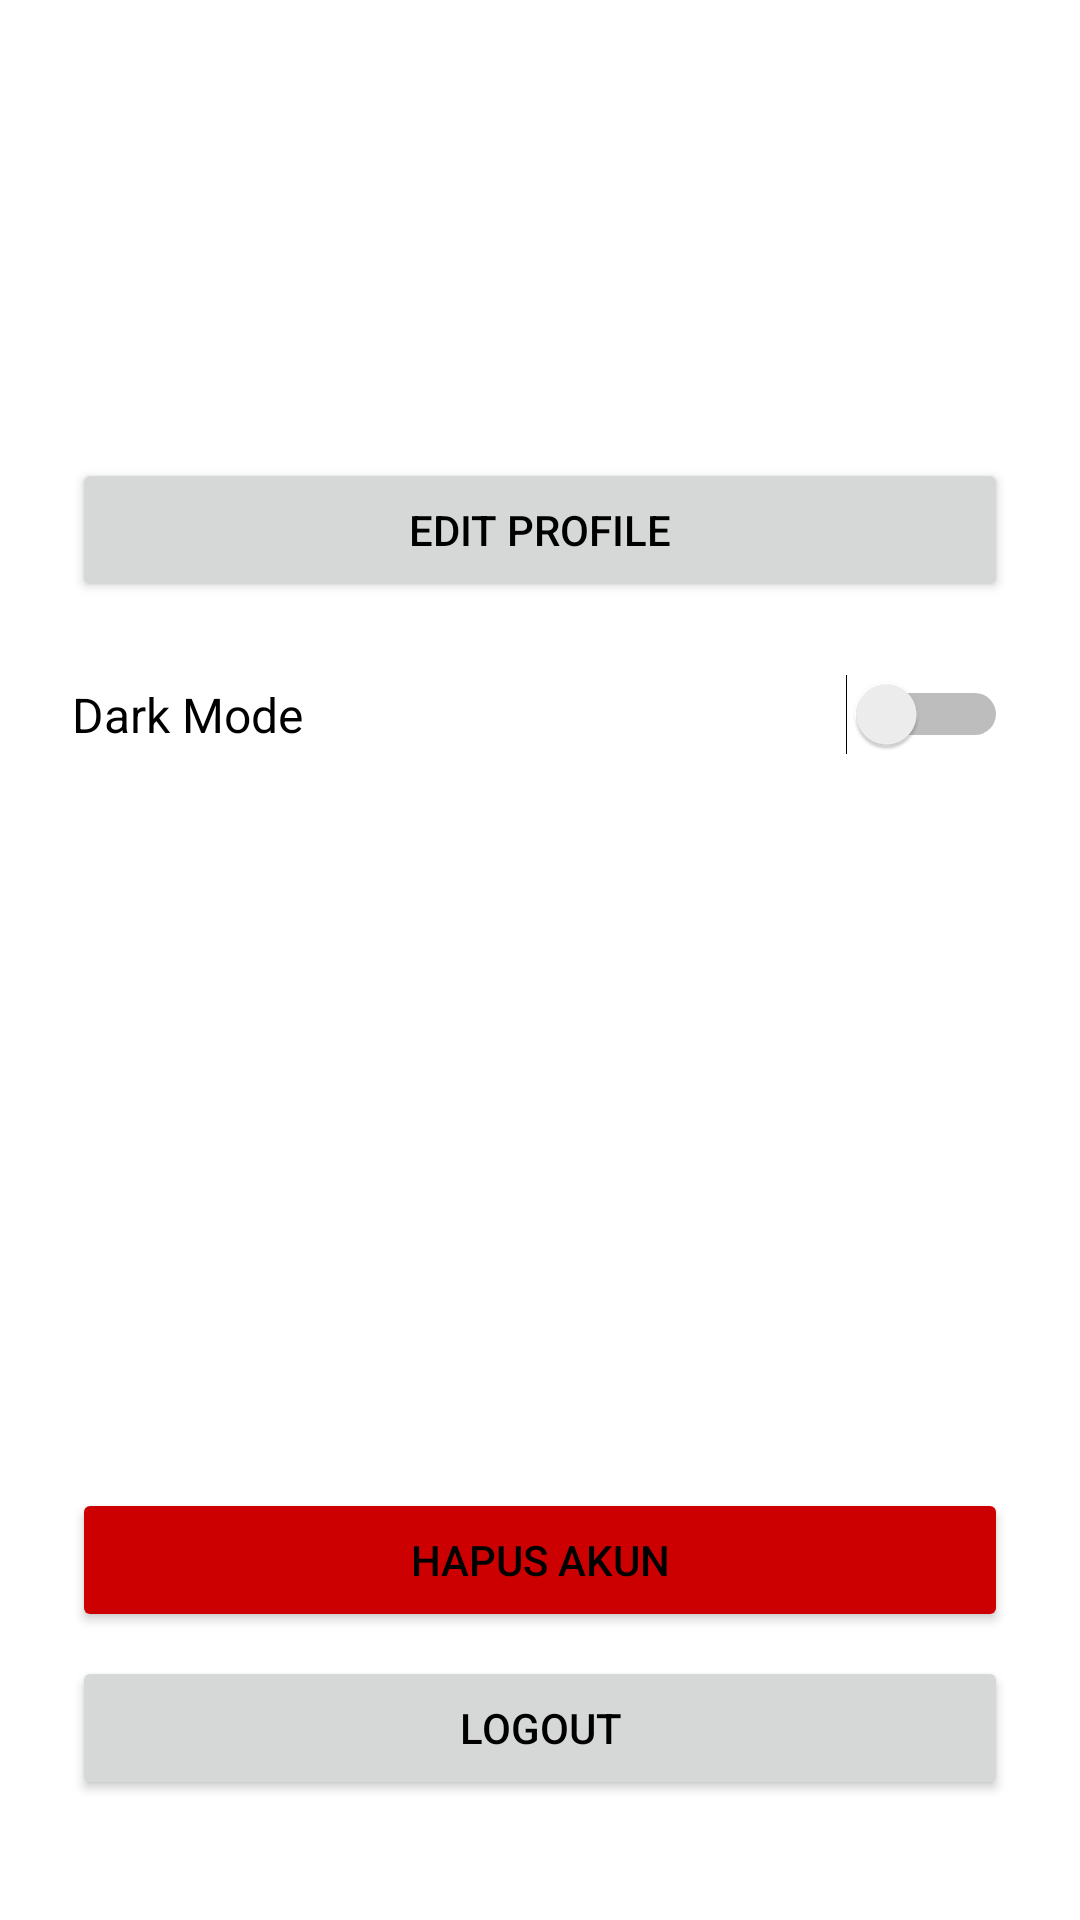

Android layout source for this screen:
<!-- AndroidManifest.xml: application theme Theme.TapNews -->
<!-- res/layout/fragment_profile.xml -->
<?xml version="1.0" encoding="utf-8"?>
<androidx.constraintlayout.widget.ConstraintLayout xmlns:android="http://schemas.android.com/apk/res/android"
    xmlns:app="http://schemas.android.com/apk/res-auto"
    android:layout_width="match_parent"
    android:layout_height="match_parent">

    <LinearLayout
        android:layout_width="match_parent"
        android:layout_height="0dp"
        android:orientation="vertical"
        android:padding="24dp"
        app:layout_constraintTop_toTopOf="parent"
        app:layout_constraintBottom_toBottomOf="parent">

        
        <LinearLayout
            android:layout_width="match_parent"
            android:layout_height="0dp"
            android:layout_weight="1"
            android:orientation="vertical"
            android:layout_marginTop="32dp">

            <TextView
                android:id="@+id/nameTextView"
                android:layout_width="wrap_content"
                android:layout_height="wrap_content"
                android:textSize="24sp"
                android:textStyle="bold"
                android:layout_marginBottom="8dp"/>

            <TextView
                android:id="@+id/emailTextView"
                android:layout_width="wrap_content"
                android:layout_height="wrap_content"
                android:textSize="18sp"
                android:layout_marginBottom="32dp"/>

            <Button
                android:id="@+id/editProfileButton"
                android:layout_width="match_parent"
                android:layout_height="wrap_content"
                android:text="Edit Profile"
                android:layout_marginBottom="24dp"/>

            <LinearLayout
                android:layout_width="match_parent"
                android:layout_height="wrap_content"
                android:orientation="horizontal"
                android:gravity="center_vertical">

                <TextView
                    android:layout_width="0dp"
                    android:layout_height="wrap_content"
                    android:layout_weight="1"
                    android:text="Dark Mode"
                    android:textSize="16sp"/>

                <Switch
                    android:id="@+id/darkModeSwitch"
                    android:layout_width="wrap_content"
                    android:layout_height="wrap_content"/>
            </LinearLayout>

        </LinearLayout>

        
        <Button
            android:id="@+id/deleteAccountButton"
            android:layout_width="match_parent"
            android:layout_height="wrap_content"
            android:text="Hapus Akun"
            android:backgroundTint="@android:color/holo_red_dark"
            android:layout_marginBottom="8dp"/>

        <Button
            android:id="@+id/logoutButton"
            android:layout_width="match_parent"
            android:layout_height="wrap_content"
            android:text="Logout"
            android:layout_marginBottom="16dp"/>

    </LinearLayout>

</androidx.constraintlayout.widget.ConstraintLayout>
<!-- resources referenced by this layout -->
<resources>
  <style name="Theme.TapNews" parent="Theme.MaterialComponents.DayNight">
          <item name="colorPrimary">@android:color/white</item>
          <item name="colorPrimaryVariant">@android:color/white</item>
          <item name="colorOnPrimary">@color/black</item>
          <item name="android:statusBarColor">@android:color/white</item>
          <item name="android:windowLightStatusBar">true</item>
          <item name="colorSecondary">@color/teal_200</item>
          <item name="colorSecondaryVariant">@color/teal_700</item>
          <item name="colorOnSecondary">@color/black</item>
          <item name="android:windowBackground">@color/light_background</item>
          <item name="android:textColor">@color/black</item>
          <item name="toolbarStyle">@style/CustomToolbarLight</item>
  
          
          <item name="bottomNavigationStyle">@style/Widget.App.BottomNavigationView.Light</item>
  
          
          <item name="materialButtonStyle">@style/Widget.TapNews.Button</item>
          <item name="materialButtonOutlinedStyle">@style/Widget.TapNews.Button.OutlinedButton</item>
      </style>
  <color name="black">#FF000000</color>
  <color name="teal_200">#FF03DAC5</color>
  <color name="teal_700">#FF018786</color>
  <color name="light_background">#FFFFFFFF</color>
  <style name="CustomToolbarLight" parent="Widget.MaterialComponents.Toolbar">
          <item name="titleTextColor">@android:color/black</item>
          <item name="navigationIconTint">@android:color/black</item>
      </style>
  <style name="Widget.App.BottomNavigationView.Light" parent="Widget.MaterialComponents.BottomNavigationView">
          <item name="android:background">@color/nav_light_bg</item>
          <item name="itemIconTint">@color/bottom_nav_light_colors</item>
          <item name="itemTextColor">@color/bottom_nav_light_colors</item>
      </style>
  <style name="Widget.TapNews.Button" parent="Widget.MaterialComponents.Button">
          <item name="backgroundTint">@color/nav_light_item</item>
          <item name="android:textColor">@color/white</item>
          <item name="android:letterSpacing">0</item>
          <item name="cornerRadius">8dp</item>
      </style>
  <style name="Widget.TapNews.Button.OutlinedButton" parent="Widget.MaterialComponents.Button.OutlinedButton">
          <item name="strokeColor">@color/nav_light_item</item>
          <item name="android:textColor">@color/nav_light_item</item>
          <item name="cornerRadius">8dp</item>
      </style>
  <color name="nav_light_bg">#FFFFFF</color>
  <color name="nav_light_item">#1B3358</color>
  <color name="white">#FFFFFFFF</color>
</resources>
